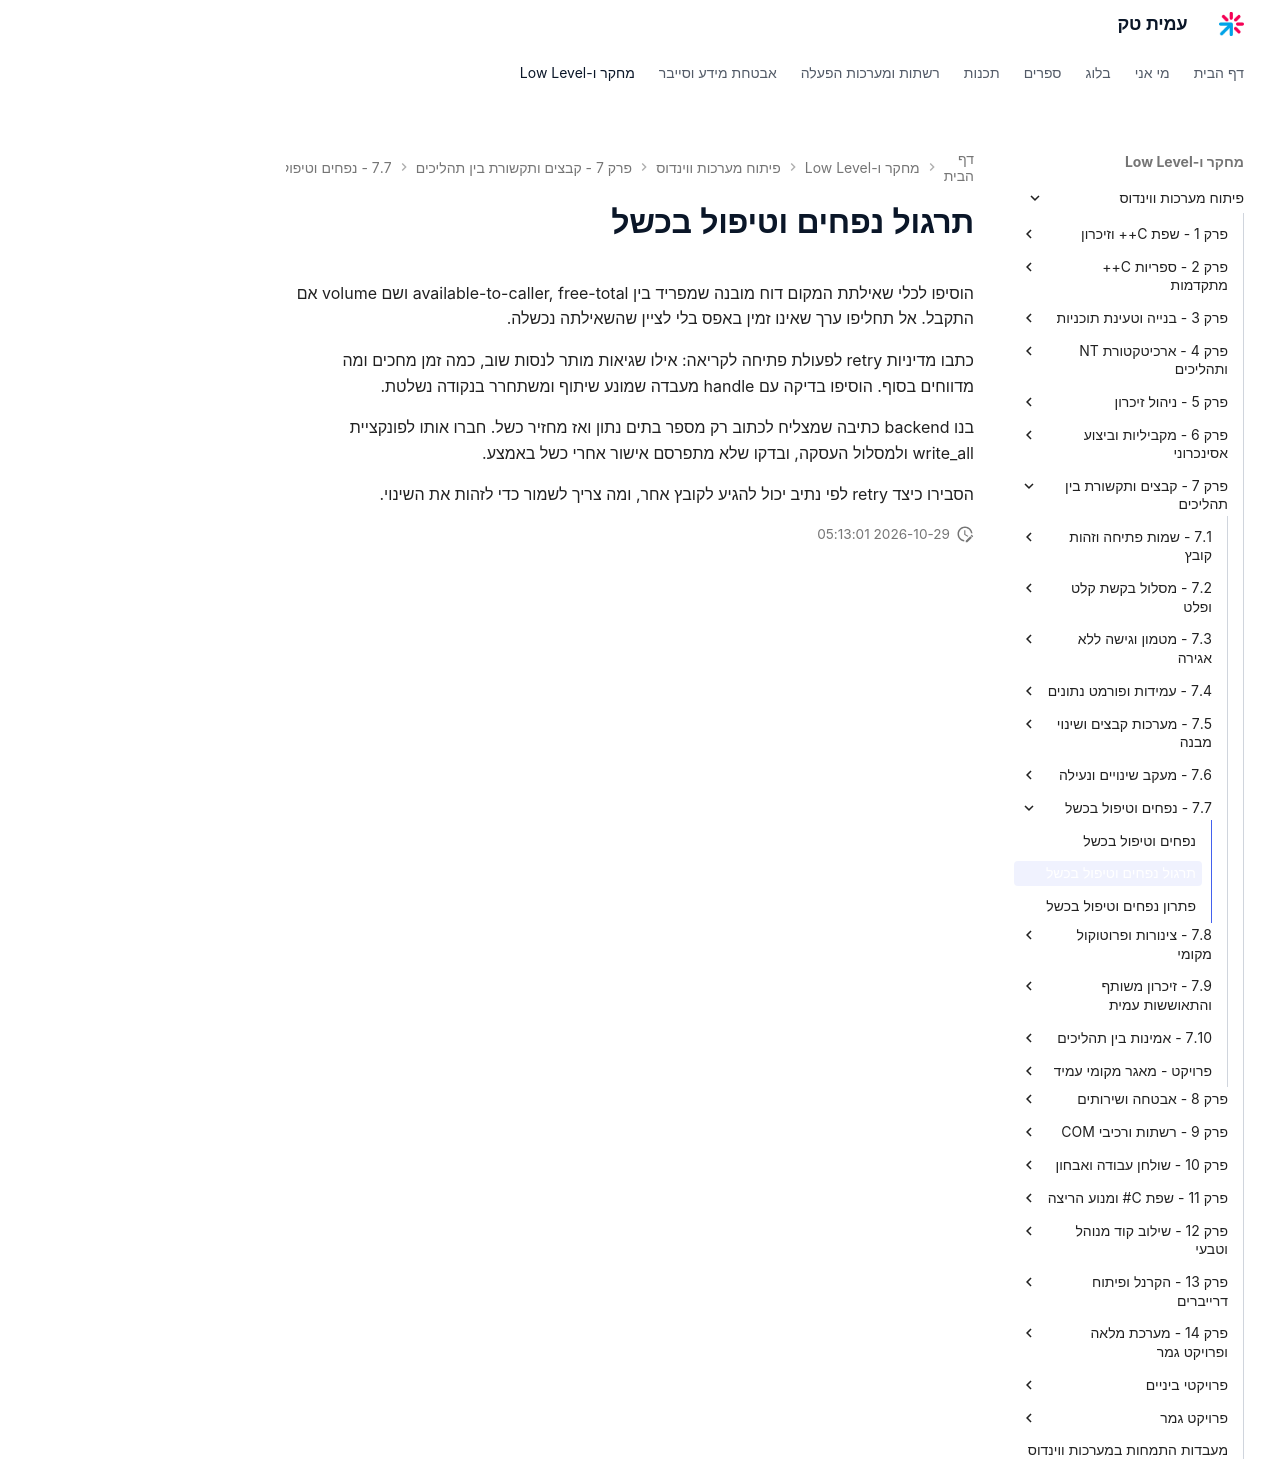

repository: AmitPinchasi/amittech · page: פיתוח-מערכות-ווינדוס/7 - קבצים ותקשורת בין תהליכים/7.7 - נפחים וטיפול בכשל/7.7 - נפחים וטיפול בכשל - תרגול/index.html · generator: mkdocs

# תרגול נפחים וטיפול בכשל

הוסיפו לכלי שאילתת המקום דוח מובנה שמפריד בין available-to-caller, free-total ושם volume אם התקבל. אל תחליפו ערך שאינו זמין באפס בלי לציין שהשאילתה נכשלה.

כתבו מדיניות retry לפעולת פתיחה לקריאה: אילו שגיאות מותר לנסות שוב, כמה זמן מחכים ומה מדווחים בסוף. הוסיפו בדיקה עם handle מעבדה שמונע שיתוף ומשתחרר בנקודה נשלטת.

בנו backend כתיבה שמצליח לכתוב רק מספר בתים נתון ואז מחזיר כשל. חברו אותו לפונקציית write_all ולמסלול העסקה, ובדקו שלא מתפרסם אישור אחרי כשל באמצע.

הסבירו כיצד retry לפי נתיב יכול להגיע לקובץ אחר, ומה צריך לשמור כדי לזהות את השינוי.
